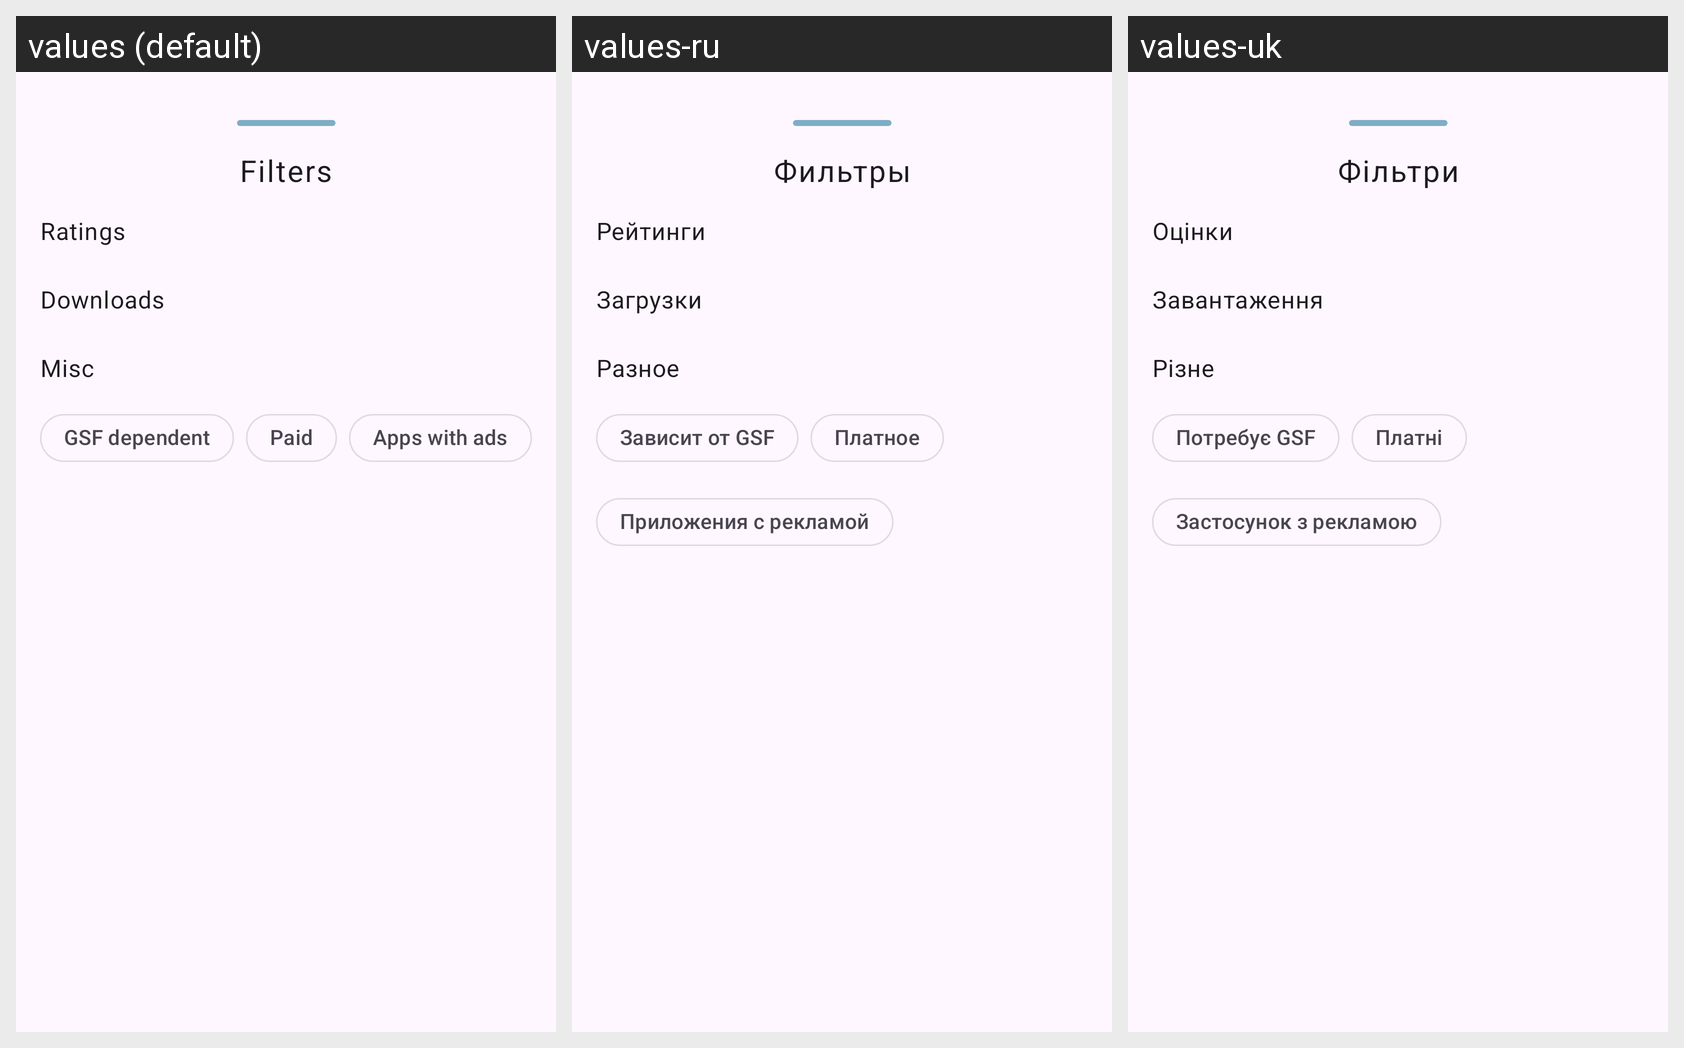

Strings drawn on this Android screen and how each of the app's shown locales translates them:
Android screen res/layout/sheet_filter.xml rendered under 3 locales, left to right: values (default), values-ru, values-uk. Device: Nexus 5 (rendered at 1080×1920; each locale shown at half size, 540×960, under a caption strip naming it); theme AppTheme.
Strings drawn on this screen, with the default value and each locale's value (text and hints the layout hard-codes, and strings that could not be matched under every locale, appear in the picture but are not listed):

action_filter
  values: Filters
  values-ru: Фильтры
  values-uk: Фільтри

action_filter_rating
  values: Ratings
  values-ru: Рейтинги
  values-uk: Оцінки

action_filter_downloads
  values: Downloads
  values-ru: Загрузки
  values-uk: Завантаження

action_filter_misc
  values: Misc
  values-ru: Разное
  values-uk: Різне

action_filter_gsf_dependent_apps
  values: GSF dependent
  values-ru: Зависит от GSF
  values-uk: Потребує GSF

action_filter_paid_apps
  values: Paid
  values-ru: Платное
  values-uk: Платні

action_filter_apps_with_ads
  values: Apps with ads
  values-ru: Приложения с рекламой
  values-uk: Застосунок з рекламою
